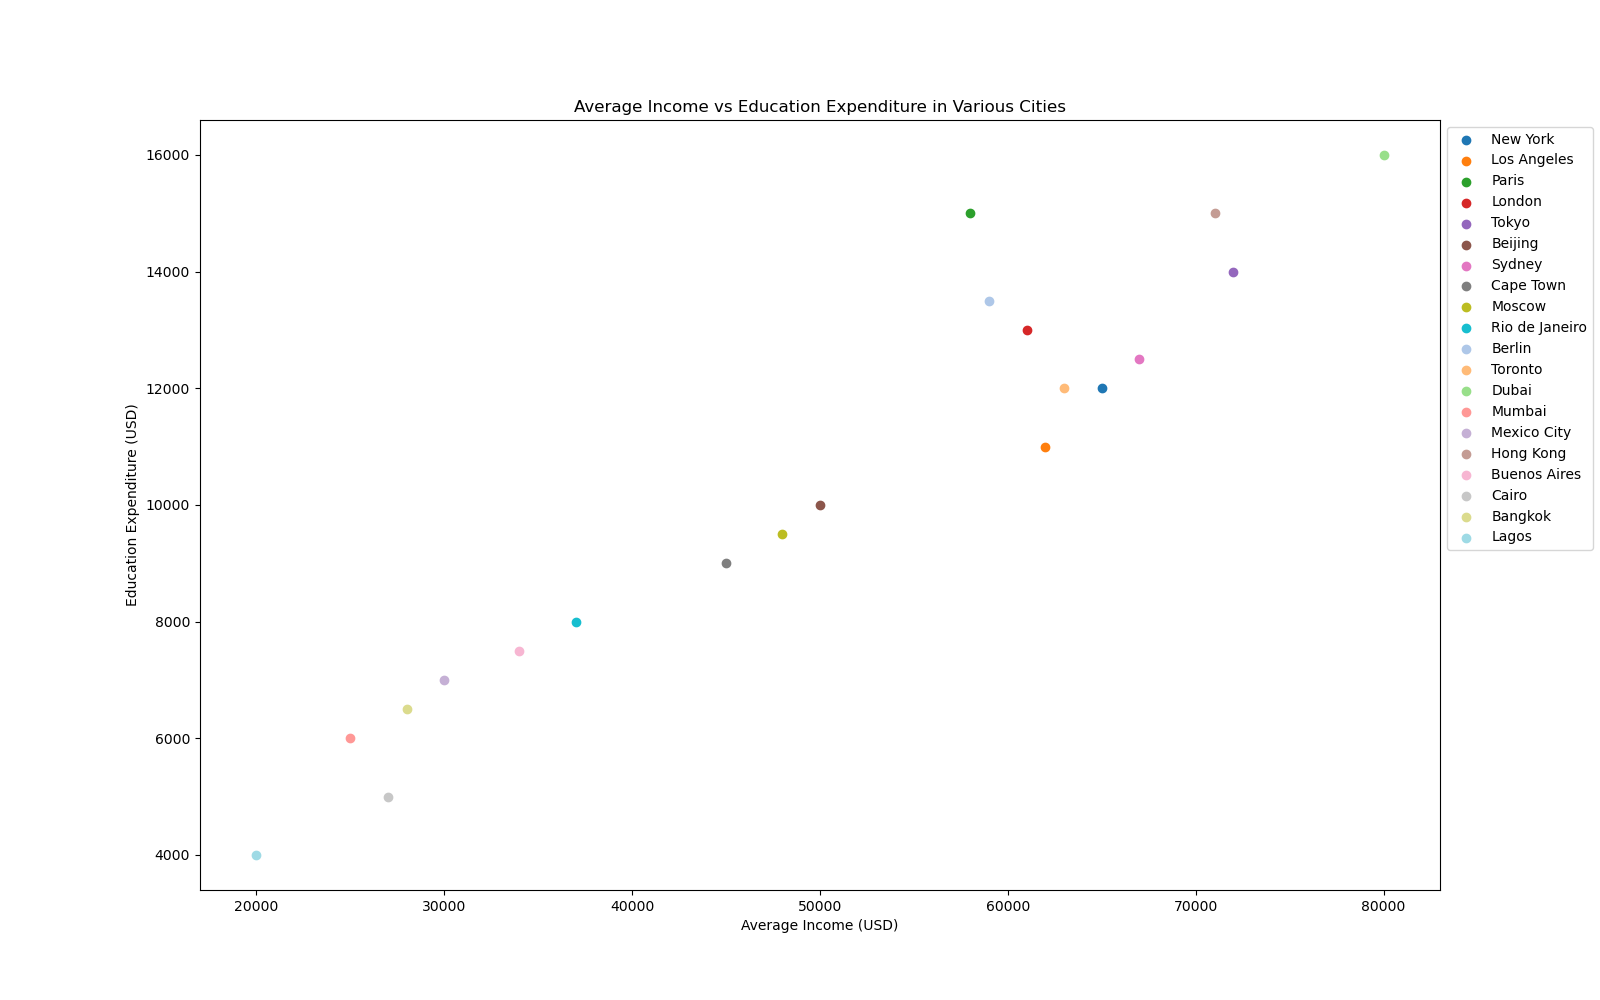

Source data for this figure (header and first rows):
city, average_income, education_expenditure, color
New York, 65000, 12000, #1F77B4
Los Angeles, 62000, 11000, #FF7F0E
Paris, 58000, 15000, #2CA02C
London, 61000, 13000, #D62728
Tokyo, 72000, 14000, #9467BD
Beijing, 50000, 10000, #8C564B
Sydney, 67000, 12500, #E377C2
Cape Town, 45000, 9000, #7F7F7F
Moscow, 48000, 9500, #BCBD22
Rio de Janeiro, 37000, 8000, #17BECF
Berlin, 59000, 13500, #AEC7E8
Toronto, 63000, 12000, #FFBB78
Dubai, 80000, 16000, #98DF8A
Mumbai, 25000, 6000, #FF9896
Mexico City, 30000, 7000, #C5B0D5
Hong Kong, 71000, 15000, #C49C94
Buenos Aires, 34000, 7500, #F7B6D2
Cairo, 27000, 5000, #C7C7C7
Bangkok, 28000, 6500, #DBDB8D
Lagos, 20000, 4000, #9EDAE5
